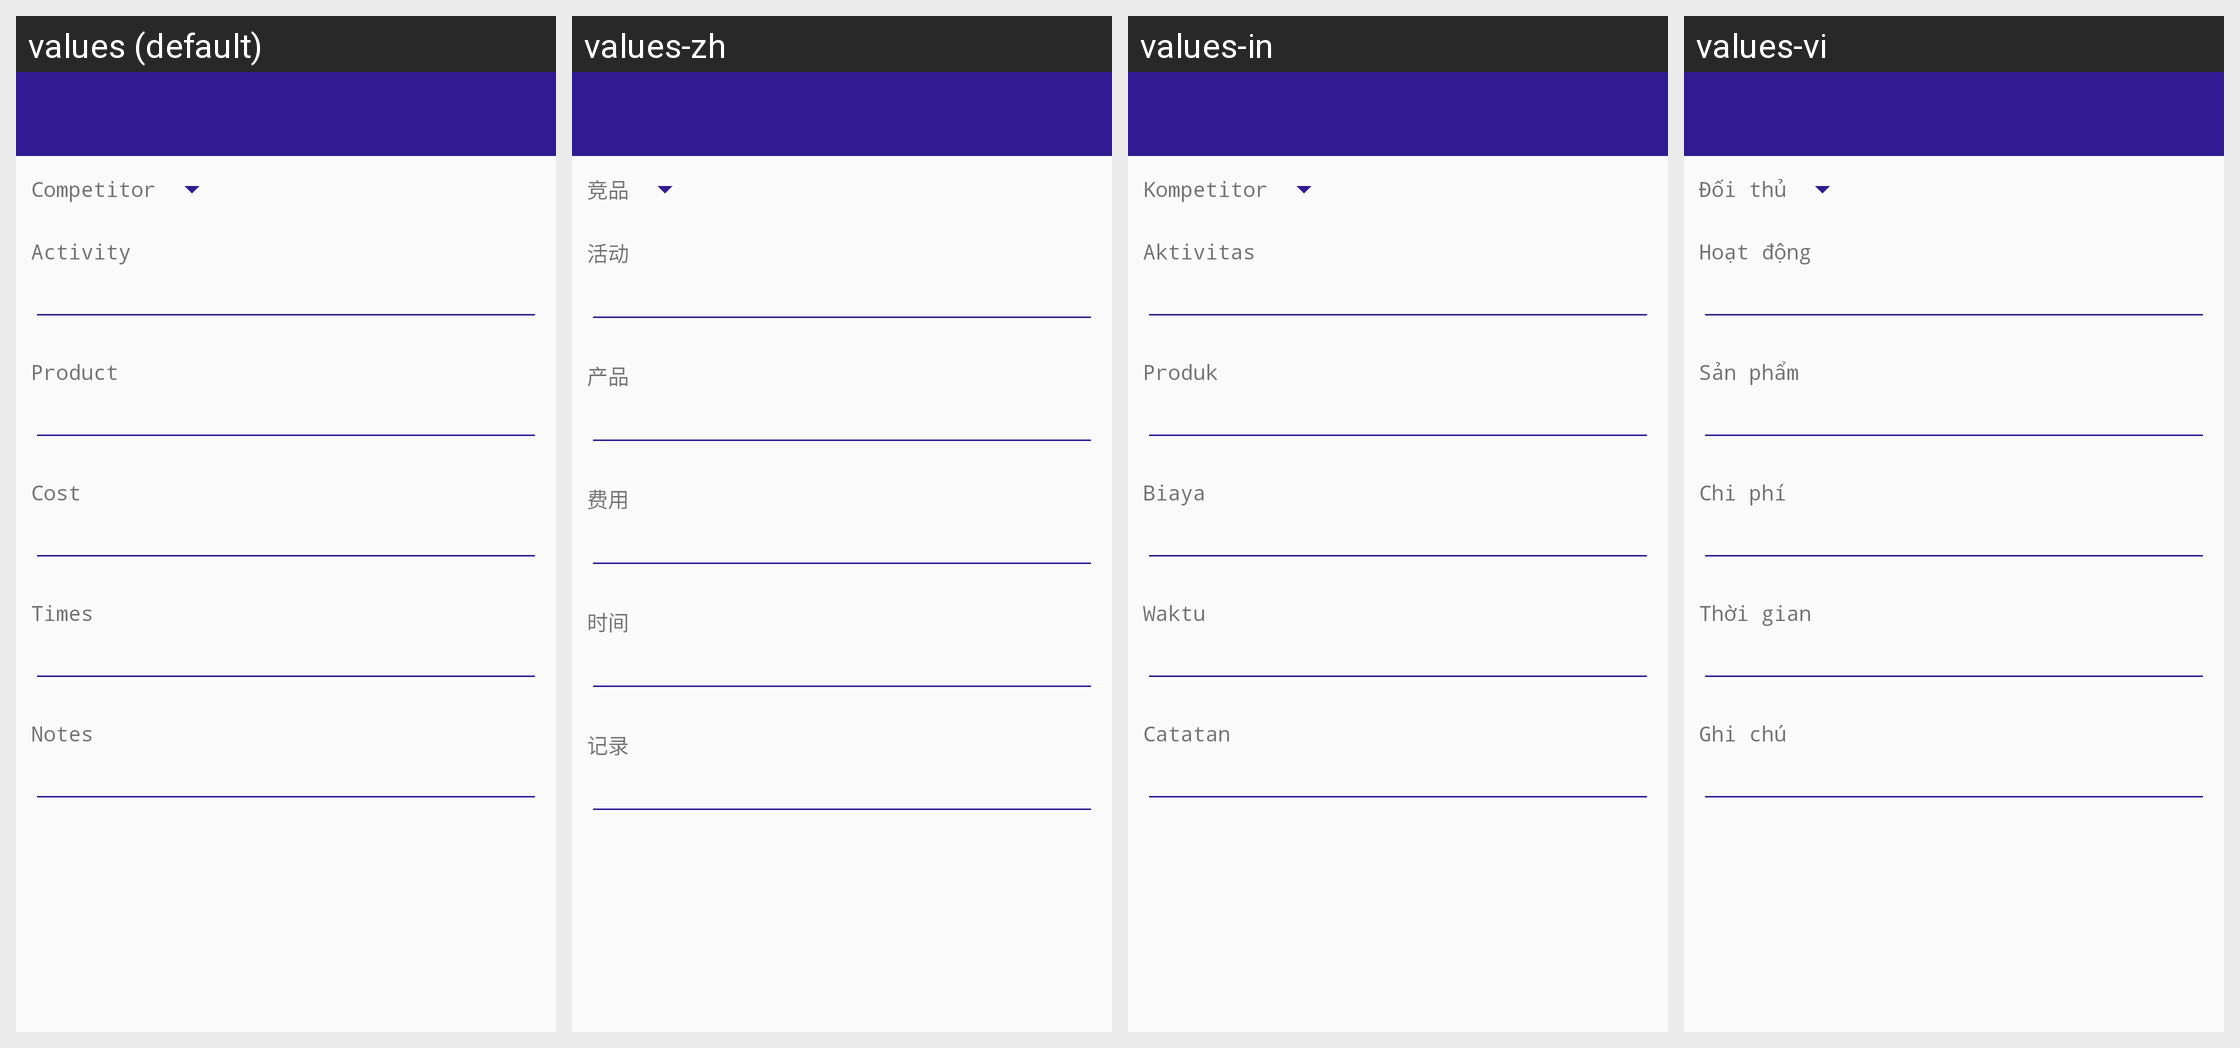

The Android screen above is rendered under several locales of the same app. Produce the string resources it draws, with the default and per-locale values.
Android screen res/layout/ui_competitor.xml rendered under 4 locales, left to right: values (default), values-zh, values-in, values-vi. Device: Nexus 5 (rendered at 1080×1920; each locale shown at half size, 540×960, under a caption strip naming it); theme AppTheme.
Strings drawn on this screen, with the default value and each locale's value (text and hints the layout hard-codes, and strings that could not be matched under every locale, appear in the picture but are not listed):

competitor_text
  values: Competitor
  values-zh: 竞品
  values-in: Kompetitor
  values-vi: Đối thủ

competitor_text_activity
  values: Activity
  values-zh: 活动
  values-in: Aktivitas
  values-vi: Hoạt động

competitor_text_product
  values: Product
  values-zh: 产品
  values-in: Produk
  values-vi: Sản phẩm

competitor_text_cost
  values: Cost
  values-zh: 费用
  values-in: Biaya
  values-vi: Chi phí

competitor_text_times
  values: Times
  values-zh: 时间
  values-in: Waktu
  values-vi: Thời gian

competitor_text_notes
  values: Notes
  values-zh: 记录
  values-in: Catatan
  values-vi: Ghi chú
